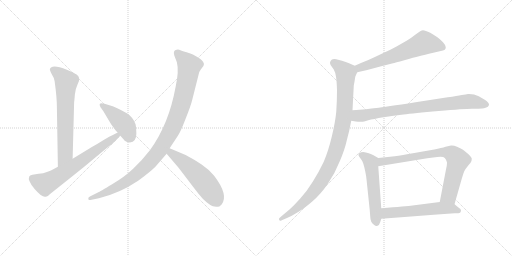
t = 0.00 s
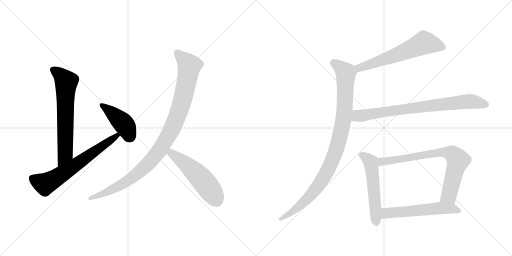
t = 1.87 s
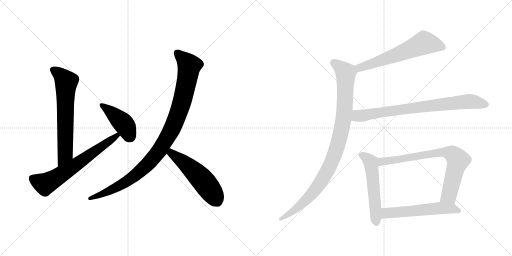
t = 3.74 s
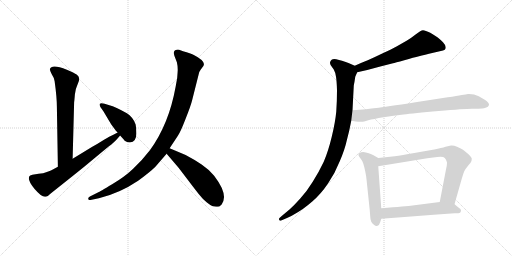
t = 5.61 s
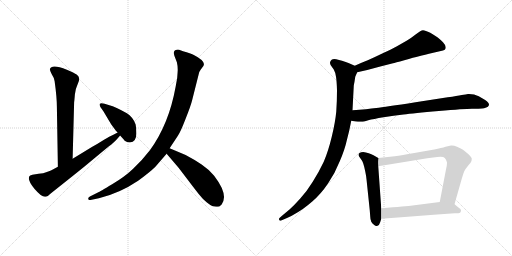
t = 7.48 s
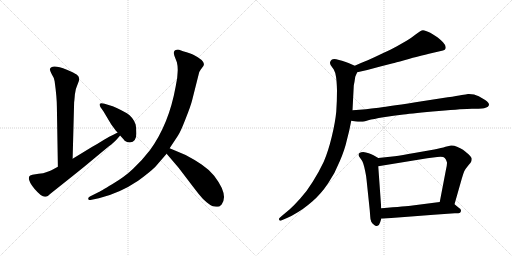
t = 9.35 s

The animated SVG that drew these frames (rendered in a browser with its animation timeline set to each time). Animation: 11 CSS @keyframes rules; one cycle of 9.35 s.

<svg version="1.1" viewBox="0 0 2048 1024" xmlns="http://www.w3.org/2000/svg">
  <g stroke="lightgray" stroke-dasharray="1,1" stroke-width="1" transform="scale(4, 4)">
    <line x1="0" y1="0" x2="256" y2="256"></line>
    <line x1="256" y1="0" x2="0" y2="256"></line>
    <line x1="128" y1="0" x2="128" y2="256"></line>
    <line x1="0" y1="128" x2="256" y2="128"></line>
    <line x1="256" y1="0" x2="512" y2="256"></line>
    <line x1="512" y1="0" x2="256" y2="256"></line>
    <line x1="384" y1="0" x2="384" y2="256"></line>
    <line x1="256" y1="128" x2="512" y2="128"></line>
  </g>
<g transform="scale(1, -1) translate(0, -850)">
   <style type="text/css">
    @keyframes keyframes0 {
      from {
       stroke: black;
       stroke-dashoffset: 669;
       stroke-width: 128;
       }
       69% {
       animation-timing-function: step-end;
       stroke: black;
       stroke-dashoffset: 0;
       stroke-width: 128;
       }
       to {
       stroke: black;
       stroke-width: 1024;
       }
       }
       #make-me-a-hanzi-animation-0 {
         animation: keyframes0 0.794434s both;
         animation-delay: 0.000000s;
         animation-timing-function: linear;
       }
    @keyframes keyframes1 {
      from {
       stroke: black;
       stroke-dashoffset: 667;
       stroke-width: 128;
       }
       68% {
       animation-timing-function: step-end;
       stroke: black;
       stroke-dashoffset: 0;
       stroke-width: 128;
       }
       to {
       stroke: black;
       stroke-width: 1024;
       }
       }
       #make-me-a-hanzi-animation-1 {
         animation: keyframes1 0.792806s both;
         animation-delay: 0.794434s;
         animation-timing-function: linear;
       }
    @keyframes keyframes2 {
      from {
       stroke: black;
       stroke-dashoffset: 431;
       stroke-width: 128;
       }
       58% {
       animation-timing-function: step-end;
       stroke: black;
       stroke-dashoffset: 0;
       stroke-width: 128;
       }
       to {
       stroke: black;
       stroke-width: 1024;
       }
       }
       #make-me-a-hanzi-animation-2 {
         animation: keyframes2 0.600749s both;
         animation-delay: 1.587240s;
         animation-timing-function: linear;
       }
    @keyframes keyframes3 {
      from {
       stroke: black;
       stroke-dashoffset: 1031;
       stroke-width: 128;
       }
       77% {
       animation-timing-function: step-end;
       stroke: black;
       stroke-dashoffset: 0;
       stroke-width: 128;
       }
       to {
       stroke: black;
       stroke-width: 1024;
       }
       }
       #make-me-a-hanzi-animation-3 {
         animation: keyframes3 1.089030s both;
         animation-delay: 2.187989s;
         animation-timing-function: linear;
       }
    @keyframes keyframes4 {
      from {
       stroke: black;
       stroke-dashoffset: 538;
       stroke-width: 128;
       }
       64% {
       animation-timing-function: step-end;
       stroke: black;
       stroke-dashoffset: 0;
       stroke-width: 128;
       }
       to {
       stroke: black;
       stroke-width: 1024;
       }
       }
       #make-me-a-hanzi-animation-4 {
         animation: keyframes4 0.687826s both;
         animation-delay: 3.277019s;
         animation-timing-function: linear;
       }
    @keyframes keyframes5 {
      from {
       stroke: black;
       stroke-dashoffset: 621;
       stroke-width: 128;
       }
       67% {
       animation-timing-function: step-end;
       stroke: black;
       stroke-dashoffset: 0;
       stroke-width: 128;
       }
       to {
       stroke: black;
       stroke-width: 1024;
       }
       }
       #make-me-a-hanzi-animation-5 {
         animation: keyframes5 0.755371s both;
         animation-delay: 3.964845s;
         animation-timing-function: linear;
       }
    @keyframes keyframes6 {
      from {
       stroke: black;
       stroke-dashoffset: 995;
       stroke-width: 128;
       }
       76% {
       animation-timing-function: step-end;
       stroke: black;
       stroke-dashoffset: 0;
       stroke-width: 128;
       }
       to {
       stroke: black;
       stroke-width: 1024;
       }
       }
       #make-me-a-hanzi-animation-6 {
         animation: keyframes6 1.059733s both;
         animation-delay: 4.720216s;
         animation-timing-function: linear;
       }
    @keyframes keyframes7 {
      from {
       stroke: black;
       stroke-dashoffset: 802;
       stroke-width: 128;
       }
       72% {
       animation-timing-function: step-end;
       stroke: black;
       stroke-dashoffset: 0;
       stroke-width: 128;
       }
       to {
       stroke: black;
       stroke-width: 1024;
       }
       }
       #make-me-a-hanzi-animation-7 {
         animation: keyframes7 0.902669s both;
         animation-delay: 5.779949s;
         animation-timing-function: linear;
       }
    @keyframes keyframes8 {
      from {
       stroke: black;
       stroke-dashoffset: 550;
       stroke-width: 128;
       }
       64% {
       animation-timing-function: step-end;
       stroke: black;
       stroke-dashoffset: 0;
       stroke-width: 128;
       }
       to {
       stroke: black;
       stroke-width: 1024;
       }
       }
       #make-me-a-hanzi-animation-8 {
         animation: keyframes8 0.697591s both;
         animation-delay: 6.682618s;
         animation-timing-function: linear;
       }
    @keyframes keyframes9 {
      from {
       stroke: black;
       stroke-dashoffset: 769;
       stroke-width: 128;
       }
       71% {
       animation-timing-function: step-end;
       stroke: black;
       stroke-dashoffset: 0;
       stroke-width: 128;
       }
       to {
       stroke: black;
       stroke-width: 1024;
       }
       }
       #make-me-a-hanzi-animation-9 {
         animation: keyframes9 0.875814s both;
         animation-delay: 7.380209s;
         animation-timing-function: linear;
       }
    @keyframes keyframes10 {
      from {
       stroke: black;
       stroke-dashoffset: 568;
       stroke-width: 128;
       }
       65% {
       animation-timing-function: step-end;
       stroke: black;
       stroke-dashoffset: 0;
       stroke-width: 128;
       }
       to {
       stroke: black;
       stroke-width: 1024;
       }
       }
       #make-me-a-hanzi-animation-10 {
         animation: keyframes10 0.712240s both;
         animation-delay: 8.256023s;
         animation-timing-function: linear;
       }
</style>
<path d="M 290.5 215.5 L 296.5 441.5 Q 297.5 447.5 299.5 472.5 Q 302.5 497.5 310.5 513.5 Q 318.5 529.5 316.5 537.5 Q 315.5 545.5 306.5 552.5 Q 297.5 558.5 267.5 571.5 Q 205.5 595.5 199.5 573.5 Q 198.5 570.5 206.5 554.5 Q 216.5 539.5 218.5 525.5 Q 227.5 460.5 227.5 423.5 L 231.5 183.5 C 231.5 153.5 289.5 185.5 290.5 215.5 Z" fill="lightgray"></path> 
<path d="M 231.5 183.5 Q 199.5 165.5 184.5 161.5 Q 175.5 157.5 154.5 155.5 L 129.5 151.5 Q 118.5 148.5 117.5 145.5 Q 108.5 129.5 138.5 94.5 Q 168.5 59.5 182.5 63.5 Q 189.5 62.5 201.5 75.5 L 289.5 145.5 Q 331.5 178.5 382.5 221.5 L 434.5 264.5 Q 457.5 281.5 467.5 293.5 L 478.5 306.5 Q 480.5 307.5 480.5 308.5 C 500.5 331.5 497.5 334.5 470.5 320.5 L 451.5 310.5 Q 440.5 306.5 414.5 290.5 Q 389.5 274.5 367.5 262.5 L 290.5 215.5 L 231.5 183.5 Z" fill="lightgray"></path> 
<path d="M 480.5 308.5 Q 498.5 288.5 498.5 287.5 Q 507.5 280.5 519.5 280.5 Q 545.5 282.5 545.5 316.5 Q 545.5 339.5 542.5 352.5 Q 539.5 364.5 528.5 378.5 Q 518.5 391.5 507.5 397.5 Q 461.5 423.5 437.5 429.5 L 418.5 435.5 Q 403.5 439.5 399.5 435.5 Q 396.5 431.5 401.5 422.5 L 413.5 405.5 L 444.5 353.5 L 463.5 327.5 L 470.5 320.5 L 480.5 308.5 Z" fill="lightgray"></path> 
<path d="M 678.5 257.5 L 711.5 307.5 Q 721.5 321.5 742.5 375.5 Q 763.5 428.5 768.5 449.5 L 794.5 552.5 Q 796.5 564.5 802.5 571.5 L 813.5 586.5 Q 825.5 605.5 771.5 632.5 Q 763.5 636.5 746.5 641.5 Q 730.5 645.5 721.5 649.5 Q 713.5 653.5 702.5 650.5 Q 691.5 646.5 697.5 627.5 L 707.5 601.5 Q 716.5 566.5 702.5 503.5 Q 675.5 353.5 599.5 249.5 Q 565.5 205.5 532.5 175.5 Q 500.5 144.5 448.5 113.5 Q 396.5 82.5 393.5 81.5 L 359.5 64.5 Q 350.5 59.5 353.5 53.5 Q 356.5 47.5 366.5 51.5 L 395.5 57.5 Q 478.5 77.5 552.5 127.5 Q 600.5 162.5 621.5 183.5 L 666.5 235.5 L 678.5 257.5 Z" fill="lightgray"></path> 
<path d="M 851.5 25.5 L 864.5 23.5 Q 867.5 22.5 877.5 24.5 L 886.5 32.5 Q 915.5 70.5 856.5 147.5 Q 833.5 174.5 806.5 192.5 Q 780.5 210.5 742.5 230.5 L 678.5 257.5 C 650.5 269.5 647.5 258.5 666.5 235.5 L 713.5 180.5 L 752.5 129.5 Q 783.5 88.5 796.5 72.5 Q 809.5 55.5 826.5 41.5 Q 843.5 27.5 851.5 25.5 Z" fill="lightgray"></path> 
<path d="M 1429.0 561.5 L 1469.0 570.5 L 1521.0 584.5 L 1572.0 597.5 Q 1579.0 599.5 1617.0 609.5 Q 1656.0 621.5 1676.0 625.5 Q 1697.0 631.5 1733.0 639.5 L 1759.0 645.5 Q 1775.0 649.5 1779.0 651.5 Q 1783.0 654.5 1783.0 661.5 Q 1783.0 669.5 1772.0 681.5 Q 1761.0 692.5 1751.0 700.5 Q 1741.0 707.5 1721.0 719.5 Q 1701.0 729.5 1692.0 729.5 Q 1683.0 728.5 1665.0 714.5 Q 1646.0 699.5 1628.0 688.5 L 1586.0 664.5 Q 1563.0 651.5 1529.0 636.5 Q 1496.0 620.5 1471.0 609.5 Q 1445.0 599.5 1419.0 587.5 C 1392.0 575.5 1400.0 554.5 1429.0 561.5 Z" fill="lightgray"></path> 
<path d="M 1419.0 587.5 L 1394.0 598.5 Q 1379.0 604.5 1368.0 607.5 Q 1356.0 611.5 1345.0 613.5 Q 1340.0 614.5 1337.0 614.5 Q 1331.0 614.5 1328.0 612.5 Q 1323.0 609.5 1321.0 603.5 Q 1320.0 601.5 1320.0 599.5 Q 1320.0 594.5 1323.0 589.5 L 1335.0 572.5 Q 1341.0 562.5 1344.0 543.5 Q 1347.0 525.5 1348.0 489.5 Q 1348.0 446.5 1345.0 403.5 Q 1341.0 361.5 1327.0 303.5 Q 1313.0 245.5 1295.0 203.5 Q 1275.0 161.5 1251.0 123.5 Q 1227.0 84.5 1201.0 56.5 Q 1177.0 29.5 1158.0 12.5 L 1128.0 -12.5 L 1118.0 -21.5 Q 1116.0 -23.5 1116.0 -25.5 Q 1116.0 -27.5 1117.0 -29.5 Q 1118.0 -32.5 1121.0 -32.5 Q 1123.0 -32.5 1127.0 -30.5 L 1148.0 -21.5 Q 1167.0 -13.5 1191.0 1.5 Q 1215.0 15.5 1249.0 44.5 Q 1283.0 73.5 1312.0 116.5 Q 1341.0 159.5 1359.0 205.5 Q 1379.0 251.5 1387.0 288.5 Q 1397.0 324.5 1405.0 367.5 L 1410.0 409.5 L 1415.0 506.5 Q 1415.0 509.5 1418.0 523.5 Q 1420.0 537.5 1421.0 543.5 Q 1423.0 548.5 1429.0 561.5 C 1436.0 579.5 1436.0 579.5 1419.0 587.5 Z" fill="lightgray"></path> 
<path d="M 1405.0 367.5 L 1423.0 364.5 Q 1432.0 363.5 1440.0 363.5 L 1447.0 363.5 Q 1453.0 363.5 1473.0 369.5 Q 1493.0 374.5 1534.0 381.5 Q 1575.0 387.5 1614.0 392.5 Q 1653.0 397.5 1755.0 406.5 Q 1857.0 415.5 1888.0 415.5 Q 1920.0 415.5 1928.0 416.5 Q 1936.0 417.5 1945.0 420.5 Q 1953.0 423.5 1955.0 428.5 Q 1956.0 430.5 1956.0 431.5 Q 1956.0 435.5 1953.0 439.5 Q 1949.0 445.5 1939.0 451.5 L 1915.0 465.5 Q 1897.0 474.5 1876.0 474.5 L 1872.0 474.5 Q 1865.0 473.5 1847.0 470.5 Q 1829.0 466.5 1791.0 461.5 L 1662.0 441.5 Q 1539.0 422.5 1505.0 418.5 Q 1470.0 413.5 1410.0 409.5 C 1380.0 407.5 1375.0 372.5 1405.0 367.5 Z" fill="lightgray"></path> 
<path d="M 1513.0 218.5 L 1494.0 229.5 Q 1486.0 234.5 1475.0 237.5 Q 1463.0 241.5 1453.0 242.5 Q 1443.0 242.5 1438.0 238.5 Q 1434.0 236.5 1434.0 231.5 L 1434.0 229.5 Q 1435.0 225.5 1442.0 216.5 Q 1449.0 208.5 1453.0 196.5 Q 1457.0 184.5 1461.0 164.5 Q 1465.0 145.5 1466.0 133.5 L 1479.0 9.5 L 1481.0 -16.5 Q 1481.0 -26.5 1485.0 -36.5 Q 1489.0 -44.5 1497.0 -49.5 Q 1501.0 -53.5 1506.0 -53.5 Q 1508.0 -53.5 1510.0 -52.5 Q 1517.0 -51.5 1521.0 -37.5 L 1525.0 -24.5 L 1525.0 17.5 L 1513.0 185.5 C 1511.0 215.5 1515.0 217.5 1513.0 218.5 Z" fill="lightgray"></path> 
<path d="M 1818.0 33.5 L 1847.0 135.5 Q 1853.0 156.5 1857.0 165.5 Q 1862.0 175.5 1873.0 188.5 Q 1884.0 201.5 1885.0 204.5 Q 1887.0 209.5 1887.0 215.5 Q 1887.0 221.5 1874.0 233.5 Q 1861.0 245.5 1852.0 251.5 Q 1842.0 257.5 1828.0 263.5 Q 1817.0 268.5 1807.0 268.5 L 1804.0 268.5 Q 1798.0 267.5 1782.0 263.5 Q 1767.0 258.5 1737.0 252.5 L 1657.0 238.5 Q 1607.0 229.5 1579.0 225.5 L 1513.0 218.5 C 1483.0 215.5 1483.0 180.5 1513.0 185.5 L 1709.0 217.5 L 1749.0 222.5 Q 1756.0 223.5 1762.0 223.5 Q 1775.0 223.5 1779.0 218.5 Q 1785.0 212.5 1787.0 203.5 Q 1788.0 201.5 1788.0 198.5 Q 1788.0 188.5 1783.0 167.5 L 1759.0 42.5 C 1753.0 13.5 1810.0 4.5 1818.0 33.5 Z" fill="lightgray"></path> 
<path d="M 1525.0 -24.5 L 1631.0 -16.5 L 1735.0 -8.5 L 1819.0 -2.5 Q 1837.0 -2.5 1840.0 -0.5 Q 1843.0 1.5 1844.0 7.5 L 1844.0 8.5 Q 1844.0 14.5 1835.0 19.5 L 1818.0 33.5 C 1801.0 47.5 1789.0 46.5 1759.0 42.5 L 1650.0 28.5 Q 1627.0 25.5 1525.0 17.5 C 1495.0 15.5 1495.0 -26.5 1525.0 -24.5 Z" fill="lightgray"></path> 
      <clipPath id="make-me-a-hanzi-clip-0">
      <path d="M 290.5 215.5 L 296.5 441.5 Q 297.5 447.5 299.5 472.5 Q 302.5 497.5 310.5 513.5 Q 318.5 529.5 316.5 537.5 Q 315.5 545.5 306.5 552.5 Q 297.5 558.5 267.5 571.5 Q 205.5 595.5 199.5 573.5 Q 198.5 570.5 206.5 554.5 Q 216.5 539.5 218.5 525.5 Q 227.5 460.5 227.5 423.5 L 231.5 183.5 C 231.5 153.5 289.5 185.5 290.5 215.5 Z" fill="lightgray"></path>
      </clipPath>
      <path clip-path="url(#make-me-a-hanzi-clip-0)" d="M 209.5 572.5 L 246.5 546.5 L 264.5 522.5 L 260.5 236.5 L 235.5 191.5 " fill="none" id="make-me-a-hanzi-animation-0" stroke-dasharray="541 1082" stroke-linecap="round"></path>

      <clipPath id="make-me-a-hanzi-clip-1">
      <path d="M 231.5 183.5 Q 199.5 165.5 184.5 161.5 Q 175.5 157.5 154.5 155.5 L 129.5 151.5 Q 118.5 148.5 117.5 145.5 Q 108.5 129.5 138.5 94.5 Q 168.5 59.5 182.5 63.5 Q 189.5 62.5 201.5 75.5 L 289.5 145.5 Q 331.5 178.5 382.5 221.5 L 434.5 264.5 Q 457.5 281.5 467.5 293.5 L 478.5 306.5 Q 480.5 307.5 480.5 308.5 C 500.5 331.5 497.5 334.5 470.5 320.5 L 451.5 310.5 Q 440.5 306.5 414.5 290.5 Q 389.5 274.5 367.5 262.5 L 290.5 215.5 L 231.5 183.5 Z" fill="lightgray"></path>
      </clipPath>
      <path clip-path="url(#make-me-a-hanzi-clip-1)" d="M 128.5 138.5 L 175.5 115.5 L 190.5 119.5 L 297.5 187.5 L 473.5 313.5 " fill="none" id="make-me-a-hanzi-animation-1" stroke-dasharray="539 1078" stroke-linecap="round"></path>

      <clipPath id="make-me-a-hanzi-clip-2">
      <path d="M 480.5 308.5 Q 498.5 288.5 498.5 287.5 Q 507.5 280.5 519.5 280.5 Q 545.5 282.5 545.5 316.5 Q 545.5 339.5 542.5 352.5 Q 539.5 364.5 528.5 378.5 Q 518.5 391.5 507.5 397.5 Q 461.5 423.5 437.5 429.5 L 418.5 435.5 Q 403.5 439.5 399.5 435.5 Q 396.5 431.5 401.5 422.5 L 413.5 405.5 L 444.5 353.5 L 463.5 327.5 L 470.5 320.5 L 480.5 308.5 Z" fill="lightgray"></path>
      </clipPath>
      <path clip-path="url(#make-me-a-hanzi-clip-2)" d="M 404.5 429.5 L 496.5 353.5 L 517.5 308.5 L 513.5 304.5 " fill="none" id="make-me-a-hanzi-animation-2" stroke-dasharray="303 606" stroke-linecap="round"></path>

      <clipPath id="make-me-a-hanzi-clip-3">
      <path d="M 678.5 257.5 L 711.5 307.5 Q 721.5 321.5 742.5 375.5 Q 763.5 428.5 768.5 449.5 L 794.5 552.5 Q 796.5 564.5 802.5 571.5 L 813.5 586.5 Q 825.5 605.5 771.5 632.5 Q 763.5 636.5 746.5 641.5 Q 730.5 645.5 721.5 649.5 Q 713.5 653.5 702.5 650.5 Q 691.5 646.5 697.5 627.5 L 707.5 601.5 Q 716.5 566.5 702.5 503.5 Q 675.5 353.5 599.5 249.5 Q 565.5 205.5 532.5 175.5 Q 500.5 144.5 448.5 113.5 Q 396.5 82.5 393.5 81.5 L 359.5 64.5 Q 350.5 59.5 353.5 53.5 Q 356.5 47.5 366.5 51.5 L 395.5 57.5 Q 478.5 77.5 552.5 127.5 Q 600.5 162.5 621.5 183.5 L 666.5 235.5 L 678.5 257.5 Z" fill="lightgray"></path>
      </clipPath>
      <path clip-path="url(#make-me-a-hanzi-clip-3)" d="M 709.5 637.5 L 757.5 587.5 L 752.5 555.5 L 728.5 445.5 L 706.5 378.5 L 642.5 255.5 L 571.5 174.5 L 520.5 133.5 L 414.5 75.5 L 360.5 56.5 " fill="none" id="make-me-a-hanzi-animation-3" stroke-dasharray="903 1806" stroke-linecap="round"></path>

      <clipPath id="make-me-a-hanzi-clip-4">
      <path d="M 851.5 25.5 L 864.5 23.5 Q 867.5 22.5 877.5 24.5 L 886.5 32.5 Q 915.5 70.5 856.5 147.5 Q 833.5 174.5 806.5 192.5 Q 780.5 210.5 742.5 230.5 L 678.5 257.5 C 650.5 269.5 647.5 258.5 666.5 235.5 L 713.5 180.5 L 752.5 129.5 Q 783.5 88.5 796.5 72.5 Q 809.5 55.5 826.5 41.5 Q 843.5 27.5 851.5 25.5 Z" fill="lightgray"></path>
      </clipPath>
      <path clip-path="url(#make-me-a-hanzi-clip-4)" d="M 682.5 248.5 L 685.5 237.5 L 748.5 190.5 L 802.5 138.5 L 852.5 74.5 L 869.5 42.5 " fill="none" id="make-me-a-hanzi-animation-4" stroke-dasharray="410 820" stroke-linecap="round"></path>

      <clipPath id="make-me-a-hanzi-clip-5">
      <path d="M 1429.0 561.5 L 1469.0 570.5 L 1521.0 584.5 L 1572.0 597.5 Q 1579.0 599.5 1617.0 609.5 Q 1656.0 621.5 1676.0 625.5 Q 1697.0 631.5 1733.0 639.5 L 1759.0 645.5 Q 1775.0 649.5 1779.0 651.5 Q 1783.0 654.5 1783.0 661.5 Q 1783.0 669.5 1772.0 681.5 Q 1761.0 692.5 1751.0 700.5 Q 1741.0 707.5 1721.0 719.5 Q 1701.0 729.5 1692.0 729.5 Q 1683.0 728.5 1665.0 714.5 Q 1646.0 699.5 1628.0 688.5 L 1586.0 664.5 Q 1563.0 651.5 1529.0 636.5 Q 1496.0 620.5 1471.0 609.5 Q 1445.0 599.5 1419.0 587.5 C 1392.0 575.5 1400.0 554.5 1429.0 561.5 Z" fill="lightgray"></path>
      </clipPath>
      <path clip-path="url(#make-me-a-hanzi-clip-5)" d="M 1772.0 660.5 L 1696.0 679.5 L 1484.0 593.5 L 1439.0 579.5 L 1429.0 583.5 " fill="none" id="make-me-a-hanzi-animation-5" stroke-dasharray="493 986" stroke-linecap="round"></path>

      <clipPath id="make-me-a-hanzi-clip-6">
      <path d="M 1419.0 587.5 L 1394.0 598.5 Q 1379.0 604.5 1368.0 607.5 Q 1356.0 611.5 1345.0 613.5 Q 1340.0 614.5 1337.0 614.5 Q 1331.0 614.5 1328.0 612.5 Q 1323.0 609.5 1321.0 603.5 Q 1320.0 601.5 1320.0 599.5 Q 1320.0 594.5 1323.0 589.5 L 1335.0 572.5 Q 1341.0 562.5 1344.0 543.5 Q 1347.0 525.5 1348.0 489.5 Q 1348.0 446.5 1345.0 403.5 Q 1341.0 361.5 1327.0 303.5 Q 1313.0 245.5 1295.0 203.5 Q 1275.0 161.5 1251.0 123.5 Q 1227.0 84.5 1201.0 56.5 Q 1177.0 29.5 1158.0 12.5 L 1128.0 -12.5 L 1118.0 -21.5 Q 1116.0 -23.5 1116.0 -25.5 Q 1116.0 -27.5 1117.0 -29.5 Q 1118.0 -32.5 1121.0 -32.5 Q 1123.0 -32.5 1127.0 -30.5 L 1148.0 -21.5 Q 1167.0 -13.5 1191.0 1.5 Q 1215.0 15.5 1249.0 44.5 Q 1283.0 73.5 1312.0 116.5 Q 1341.0 159.5 1359.0 205.5 Q 1379.0 251.5 1387.0 288.5 Q 1397.0 324.5 1405.0 367.5 L 1410.0 409.5 L 1415.0 506.5 Q 1415.0 509.5 1418.0 523.5 Q 1420.0 537.5 1421.0 543.5 Q 1423.0 548.5 1429.0 561.5 C 1436.0 579.5 1436.0 579.5 1419.0 587.5 Z" fill="lightgray"></path>
      </clipPath>
      <path clip-path="url(#make-me-a-hanzi-clip-6)" d="M 1334.0 598.5 L 1383.0 558.5 L 1378.0 406.5 L 1365.0 326.5 L 1345.0 252.5 L 1307.0 161.5 L 1258.0 87.5 L 1178.0 9.5 L 1122.0 -26.5 " fill="none" id="make-me-a-hanzi-animation-6" stroke-dasharray="867 1734" stroke-linecap="round"></path>

      <clipPath id="make-me-a-hanzi-clip-7">
      <path d="M 1405.0 367.5 L 1423.0 364.5 Q 1432.0 363.5 1440.0 363.5 L 1447.0 363.5 Q 1453.0 363.5 1473.0 369.5 Q 1493.0 374.5 1534.0 381.5 Q 1575.0 387.5 1614.0 392.5 Q 1653.0 397.5 1755.0 406.5 Q 1857.0 415.5 1888.0 415.5 Q 1920.0 415.5 1928.0 416.5 Q 1936.0 417.5 1945.0 420.5 Q 1953.0 423.5 1955.0 428.5 Q 1956.0 430.5 1956.0 431.5 Q 1956.0 435.5 1953.0 439.5 Q 1949.0 445.5 1939.0 451.5 L 1915.0 465.5 Q 1897.0 474.5 1876.0 474.5 L 1872.0 474.5 Q 1865.0 473.5 1847.0 470.5 Q 1829.0 466.5 1791.0 461.5 L 1662.0 441.5 Q 1539.0 422.5 1505.0 418.5 Q 1470.0 413.5 1410.0 409.5 C 1380.0 407.5 1375.0 372.5 1405.0 367.5 Z" fill="lightgray"></path>
      </clipPath>
      <path clip-path="url(#make-me-a-hanzi-clip-7)" d="M 1411.0 373.5 L 1428.0 386.5 L 1847.0 442.5 L 1881.0 445.5 L 1947.0 432.5 " fill="none" id="make-me-a-hanzi-animation-7" stroke-dasharray="674 1348" stroke-linecap="round"></path>

      <clipPath id="make-me-a-hanzi-clip-8">
      <path d="M 1513.0 218.5 L 1494.0 229.5 Q 1486.0 234.5 1475.0 237.5 Q 1463.0 241.5 1453.0 242.5 Q 1443.0 242.5 1438.0 238.5 Q 1434.0 236.5 1434.0 231.5 L 1434.0 229.5 Q 1435.0 225.5 1442.0 216.5 Q 1449.0 208.5 1453.0 196.5 Q 1457.0 184.5 1461.0 164.5 Q 1465.0 145.5 1466.0 133.5 L 1479.0 9.5 L 1481.0 -16.5 Q 1481.0 -26.5 1485.0 -36.5 Q 1489.0 -44.5 1497.0 -49.5 Q 1501.0 -53.5 1506.0 -53.5 Q 1508.0 -53.5 1510.0 -52.5 Q 1517.0 -51.5 1521.0 -37.5 L 1525.0 -24.5 L 1525.0 17.5 L 1513.0 185.5 C 1511.0 215.5 1515.0 217.5 1513.0 218.5 Z" fill="lightgray"></path>
      </clipPath>
      <path clip-path="url(#make-me-a-hanzi-clip-8)" d="M 1444.0 230.5 L 1464.0 220.5 L 1483.0 200.5 L 1505.0 -42.5 " fill="none" id="make-me-a-hanzi-animation-8" stroke-dasharray="422 844" stroke-linecap="round"></path>

      <clipPath id="make-me-a-hanzi-clip-9">
      <path d="M 1818.0 33.5 L 1847.0 135.5 Q 1853.0 156.5 1857.0 165.5 Q 1862.0 175.5 1873.0 188.5 Q 1884.0 201.5 1885.0 204.5 Q 1887.0 209.5 1887.0 215.5 Q 1887.0 221.5 1874.0 233.5 Q 1861.0 245.5 1852.0 251.5 Q 1842.0 257.5 1828.0 263.5 Q 1817.0 268.5 1807.0 268.5 L 1804.0 268.5 Q 1798.0 267.5 1782.0 263.5 Q 1767.0 258.5 1737.0 252.5 L 1657.0 238.5 Q 1607.0 229.5 1579.0 225.5 L 1513.0 218.5 C 1483.0 215.5 1483.0 180.5 1513.0 185.5 L 1709.0 217.5 L 1749.0 222.5 Q 1756.0 223.5 1762.0 223.5 Q 1775.0 223.5 1779.0 218.5 Q 1785.0 212.5 1787.0 203.5 Q 1788.0 201.5 1788.0 198.5 Q 1788.0 188.5 1783.0 167.5 L 1759.0 42.5 C 1753.0 13.5 1810.0 4.5 1818.0 33.5 Z" fill="lightgray"></path>
      </clipPath>
      <path clip-path="url(#make-me-a-hanzi-clip-9)" d="M 1520.0 191.5 L 1529.0 204.5 L 1679.0 228.5 L 1769.0 241.5 L 1806.0 236.5 L 1832.0 209.5 L 1796.0 68.5 L 1768.0 48.5 " fill="none" id="make-me-a-hanzi-animation-9" stroke-dasharray="641 1282" stroke-linecap="round"></path>

      <clipPath id="make-me-a-hanzi-clip-10">
      <path d="M 1525.0 -24.5 L 1631.0 -16.5 L 1735.0 -8.5 L 1819.0 -2.5 Q 1837.0 -2.5 1840.0 -0.5 Q 1843.0 1.5 1844.0 7.5 L 1844.0 8.5 Q 1844.0 14.5 1835.0 19.5 L 1818.0 33.5 C 1801.0 47.5 1789.0 46.5 1759.0 42.5 L 1650.0 28.5 Q 1627.0 25.5 1525.0 17.5 C 1495.0 15.5 1495.0 -26.5 1525.0 -24.5 Z" fill="lightgray"></path>
      </clipPath>
      <path clip-path="url(#make-me-a-hanzi-clip-10)" d="M 1532.0 -17.5 L 1544.0 -3.5 L 1561.0 -0.5 L 1763.0 18.5 L 1808.0 16.5 L 1835.0 7.5 " fill="none" id="make-me-a-hanzi-animation-10" stroke-dasharray="440 880" stroke-linecap="round"></path>

</g>
</svg>
